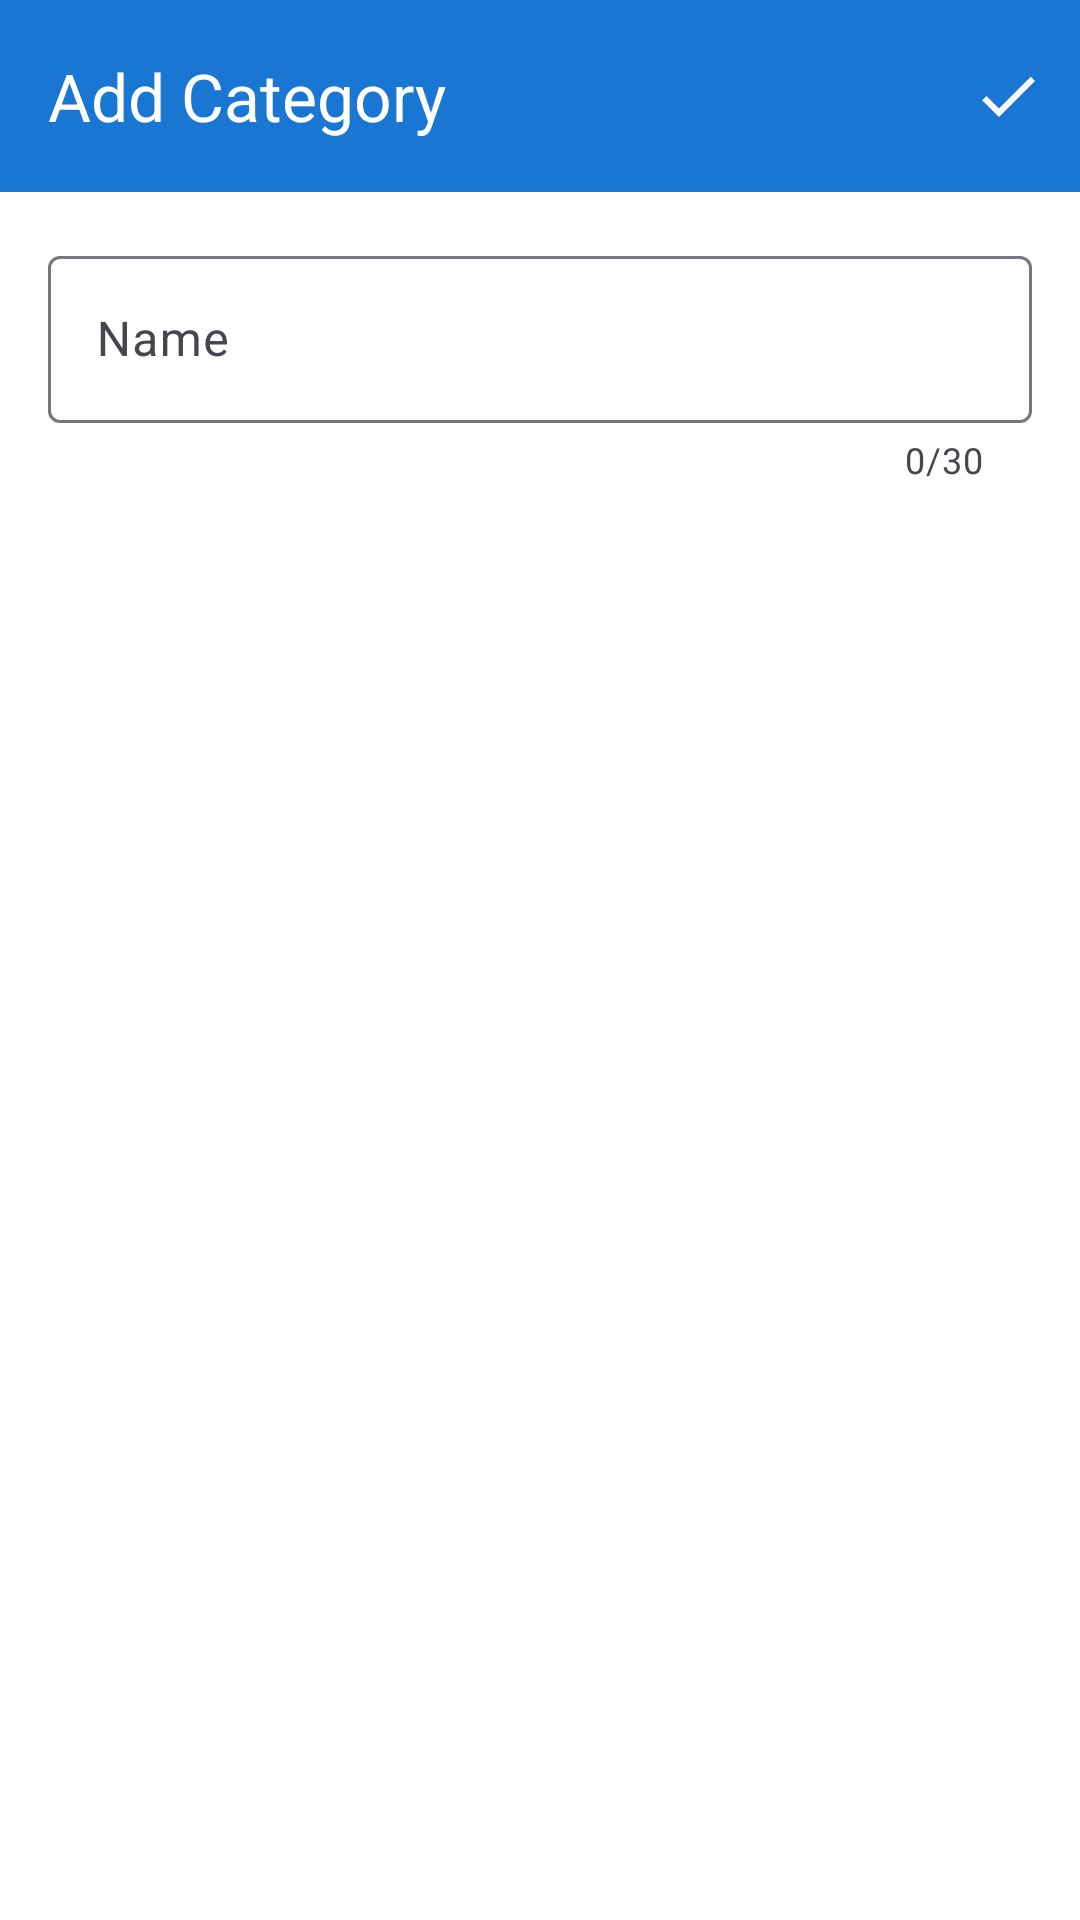

The Android layout XML behind this screen, and the referenced resources:
<!-- AndroidManifest.xml: application theme Theme.DailyTaskTracker -->
<!-- res/layout/fragment_add_task_category.xml -->
<?xml version="1.0" encoding="utf-8"?>
<androidx.constraintlayout.widget.ConstraintLayout xmlns:android="http://schemas.android.com/apk/res/android"
    xmlns:app="http://schemas.android.com/apk/res-auto"
    xmlns:tools="http://schemas.android.com/tools"
    android:layout_width="match_parent"
    android:layout_height="match_parent"
    tools:context=".ui.tasks.category.create.AddTaskCategoryFragment"
    android:background="@color/colorSurface">

    <com.google.android.material.appbar.AppBarLayout
        android:id="@+id/appBarLayout"
        android:layout_width="match_parent"
        android:layout_height="wrap_content"
        app:layout_constraintTop_toTopOf="parent">

        <com.google.android.material.appbar.MaterialToolbar
            android:id="@+id/topAppBar"
            android:layout_width="match_parent"
            android:layout_height="wrap_content"
            android:minHeight="?attr/actionBarSize"
            android:theme="@style/MyThemeOverlay_Toolbar"
            app:navigationIcon="@drawable/baseline_close_24"
            app:menu="@menu/add_category_menu"
            app:title="@string/add_category_title" />

    </com.google.android.material.appbar.AppBarLayout>

    <com.google.android.material.textfield.TextInputLayout
        android:layout_margin="16dp"
        android:id="@+id/tilName"
        android:layout_width="match_parent"
        android:layout_height="wrap_content"
        android:hint="@string/name"
        app:counterEnabled="true"
        app:counterMaxLength="30"
        app:layout_constraintStart_toStartOf="parent"
        app:layout_constraintTop_toBottomOf="@+id/appBarLayout">

        <com.google.android.material.textfield.TextInputEditText
            android:id="@+id/etName"
            android:maxLength="30"
            android:layout_width="match_parent"
            android:layout_height="wrap_content" />

    </com.google.android.material.textfield.TextInputLayout>

</androidx.constraintlayout.widget.ConstraintLayout>
<!-- resources referenced by this layout -->
<resources>
  <color name="colorSurface">#FFFFFF</color>
  <string name="add_category_title">Add Category</string>
  <string name="name">Name</string>
  <style name="MyThemeOverlay_Toolbar" parent="ThemeOverlay.MaterialComponents.Toolbar.Primary">
          <item name="colorOnPrimary">@color/colorOnPrimary</item>
          <item name="android:tint">@color/colorOnPrimary</item>
      </style>
  <style name="Theme.DailyTaskTracker" parent="Base.Theme.DailyTaskTracker" />
  <color name="colorOnPrimary">#FFFFFF</color>
  <style name="Base.Theme.DailyTaskTracker" parent="Theme.Material3.Light.NoActionBar">
          
          <item name="colorPrimary">@color/colorPrimary</item> 
          <item name="colorPrimaryVariant">@color/colorPrimaryVariant</item> 
          <item name="colorOnPrimary">@color/colorOnPrimary</item> 
          <item name="colorPrimaryContainer">@color/colorPrimaryContainer</item>
          <item name="colorOnPrimaryContainer">@color/colorOnPrimaryContainer</item>
  
          <item name="android:windowLightStatusBar">true</item>
  
          <item name="colorAccent">@color/colorAccent</item>
          <item name="colorSecondary">@color/colorSecondary</item> 
          <item name="colorSecondaryContainer">@color/colorSecondaryContainer</item>
          <item name="colorOnSecondaryContainer">@color/colorOnSecondaryContainer</item>
          <item name="colorSecondaryVariant">@color/colorSecondaryVariant</item> 
          <item name="colorOnSecondary">@color/colorOnSecondary</item> 
  
          <item name="colorSurface">@color/colorSurface</item> 
          <item name="colorOnSurface">@color/colorOnSurface</item> 
  
          <item name="toolbarStyle">@style/Theme.Custom.Toolbar</item>
          <item name="titleTextColor">@color/colorOnPrimary</item>
      </style>
  <color name="colorPrimary">#2196F3</color>
  <color name="colorPrimaryVariant">#1976D2</color>
  <color name="colorPrimaryContainer">#DE686868</color>
  <color name="colorOnPrimaryContainer">#FF2196F3</color>
  <color name="colorAccent">#802196F3</color>
  <color name="colorSecondary">#FFC107</color>
  <color name="colorSecondaryContainer">#5C9EFF</color>
  <color name="colorOnSecondaryContainer">#FFFFFF</color>
  <color name="colorSecondaryVariant">#FFA000</color>
  <color name="colorOnSecondary">#000000</color>
  <color name="colorOnSurface">#000000</color>
  <style name="Theme.Custom.Toolbar" parent="Widget.Material3.Toolbar">
          <item name="android:background">@color/colorPrimaryVariant</item>
      </style>
</resources>
